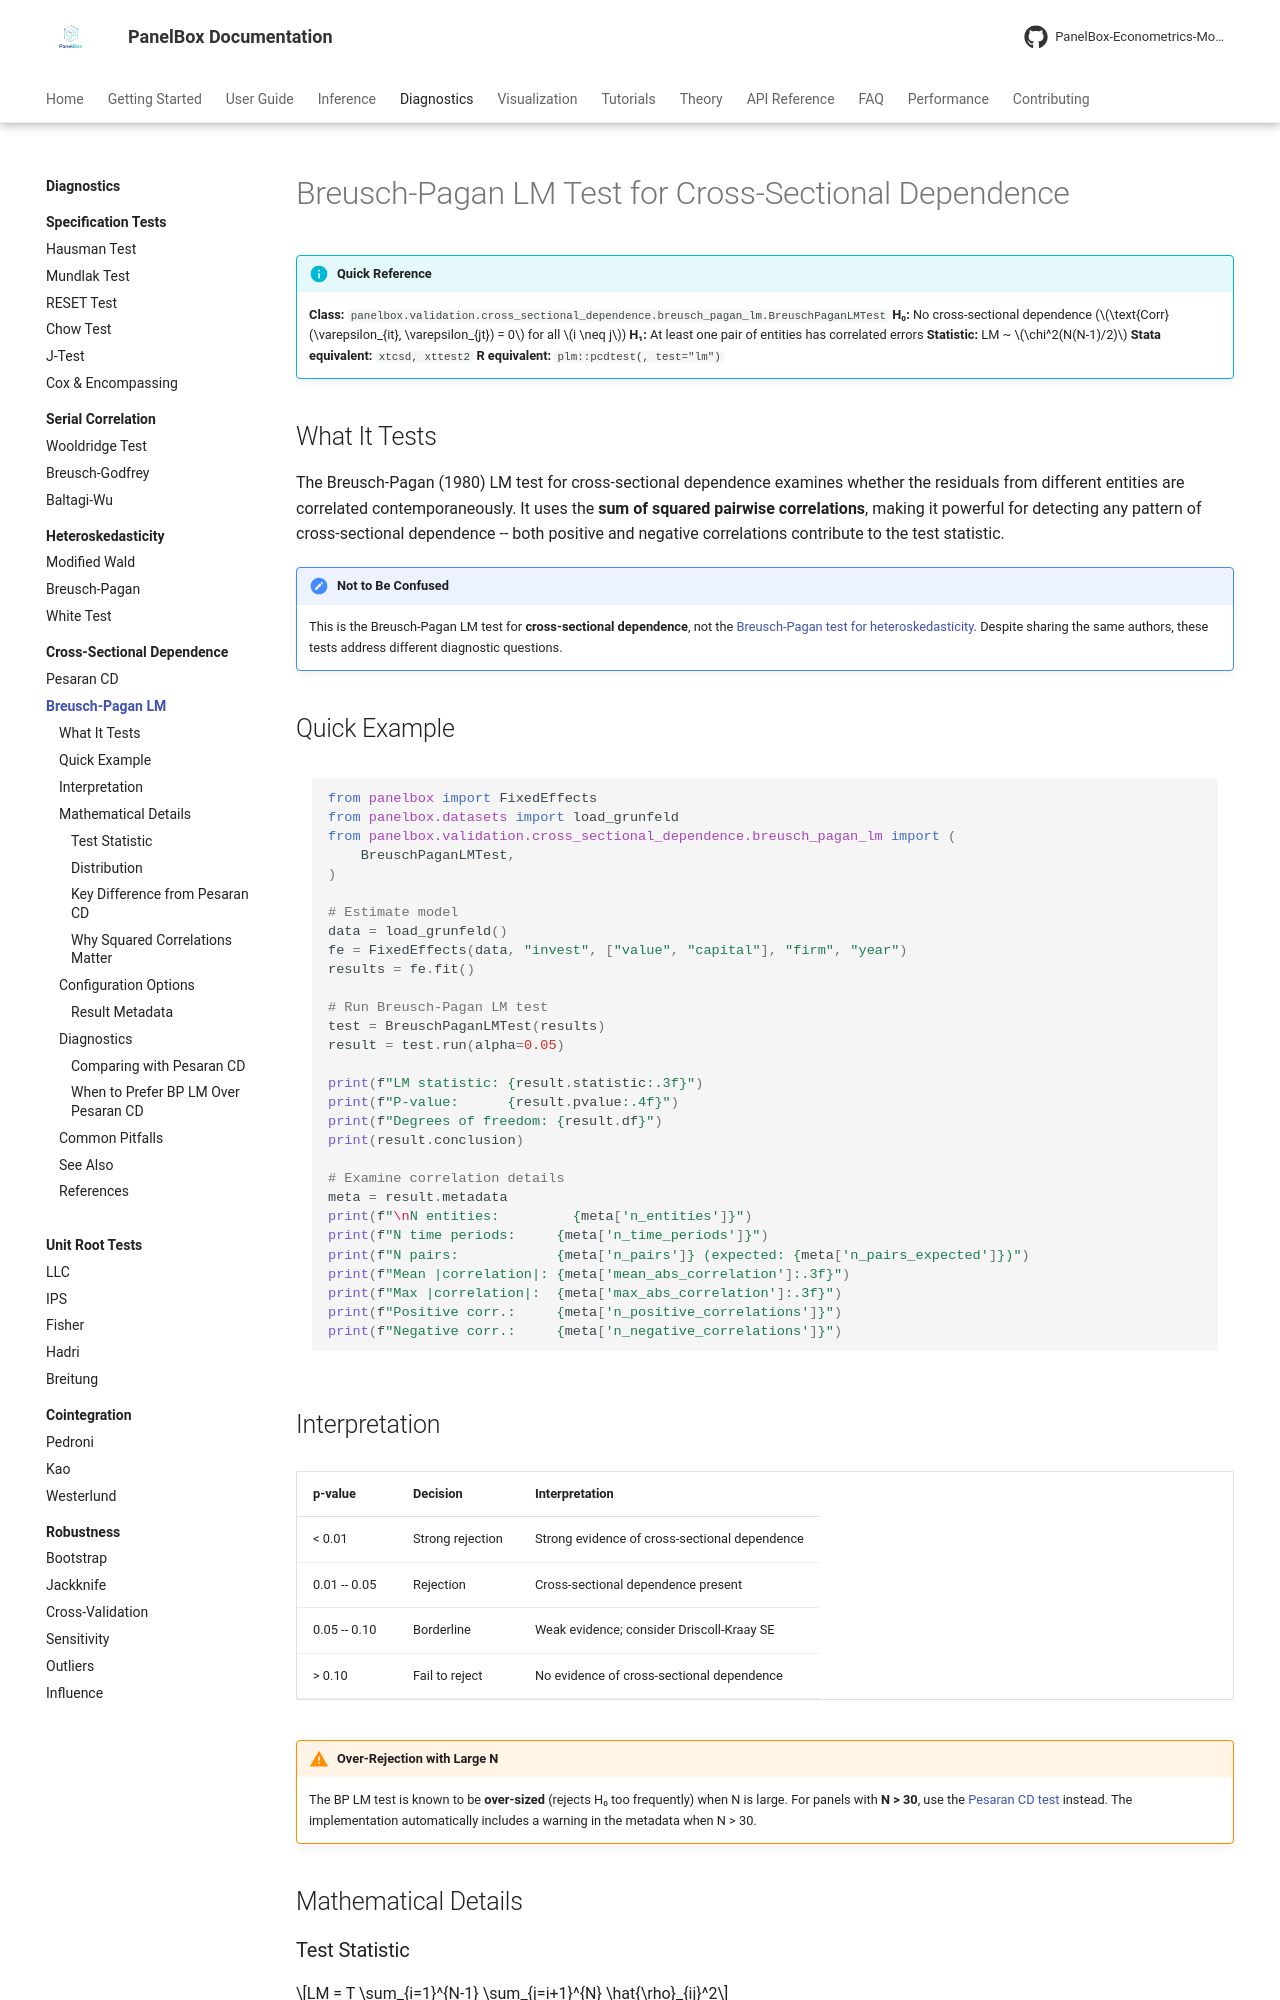

repository: PanelBox-Econometrics-Model/panelbox · page: diagnostics/cross-sectional/bp-lm/index.html · generator: mkdocs

---
title: "Breusch-Pagan LM Test (Cross-Sectional Dependence)"
description: "Breusch-Pagan LM test for cross-sectional dependence in small panel data using PanelBox."
---

# Breusch-Pagan LM Test for Cross-Sectional Dependence

!!! info "Quick Reference"
    **Class:** `panelbox.validation.cross_sectional_dependence.breusch_pagan_lm.BreuschPaganLMTest`
    **H₀:** No cross-sectional dependence ($\text{Corr}(\varepsilon_{it}, \varepsilon_{jt}) = 0$ for all $i \neq j$)
    **H₁:** At least one pair of entities has correlated errors
    **Statistic:** LM ~ $\chi^2(N(N-1)/2)$
    **Stata equivalent:** `xtcsd, xttest2`
    **R equivalent:** `plm::pcdtest(, test="lm")`

## What It Tests

The Breusch-Pagan (1980) LM test for cross-sectional dependence examines whether the residuals from different entities are correlated contemporaneously. It uses the **sum of squared pairwise correlations**, making it powerful for detecting any pattern of cross-sectional dependence -- both positive and negative correlations contribute to the test statistic.

!!! note "Not to Be Confused"
    This is the Breusch-Pagan LM test for **cross-sectional dependence**, not the [Breusch-Pagan test for heteroskedasticity](../heteroskedasticity/breusch-pagan.md). Despite sharing the same authors, these tests address different diagnostic questions.

## Quick Example

```python
from panelbox import FixedEffects
from panelbox.datasets import load_grunfeld
from panelbox.validation.cross_sectional_dependence.breusch_pagan_lm import (
    BreuschPaganLMTest,
)

# Estimate model
data = load_grunfeld()
fe = FixedEffects(data, "invest", ["value", "capital"], "firm", "year")
results = fe.fit()

# Run Breusch-Pagan LM test
test = BreuschPaganLMTest(results)
result = test.run(alpha=0.05)

print(f"LM statistic: {result.statistic:.3f}")
print(f"P-value:      {result.pvalue:.4f}")
print(f"Degrees of freedom: {result.df}")
print(result.conclusion)

# Examine correlation details
meta = result.metadata
print(f"\nN entities:         {meta['n_entities']}")
print(f"N time periods:     {meta['n_time_periods']}")
print(f"N pairs:            {meta['n_pairs']} (expected: {meta['n_pairs_expected']})")
print(f"Mean |correlation|: {meta['mean_abs_correlation']:.3f}")
print(f"Max |correlation|:  {meta['max_abs_correlation']:.3f}")
print(f"Positive corr.:     {meta['n_positive_correlations']}")
print(f"Negative corr.:     {meta['n_negative_correlations']}")
```
